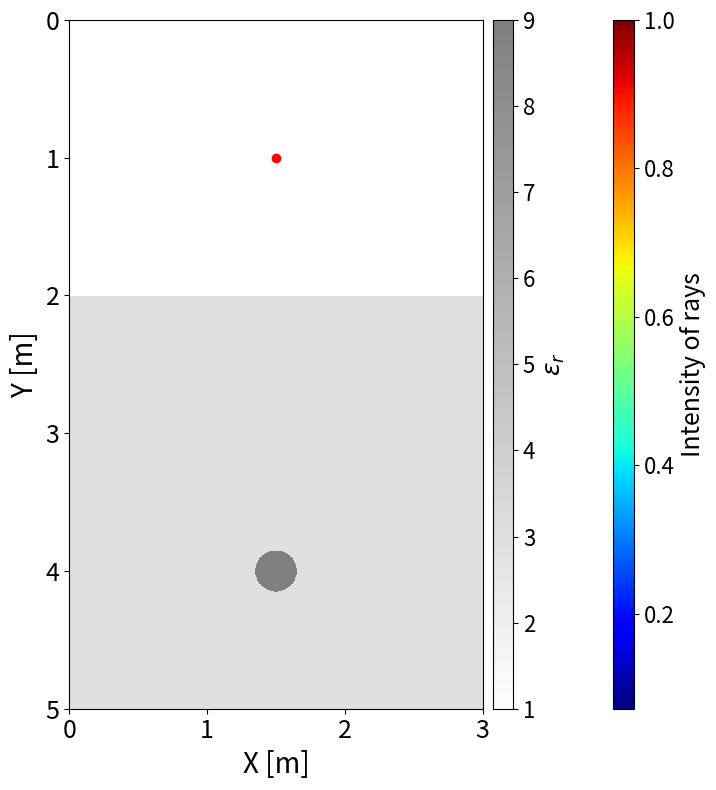

Reproduce this figure in Python. (Note: this script raises an exception after producing the figure.)
import numpy as np
import matplotlib.pyplot as plt
import matplotlib.animation as animation
from tqdm import tqdm
import mpl_toolkits.axes_grid1 as axgrid1
import matplotlib.cm as cm

#* Simulation parameters
x_size, y_size = 3, 5  # [m]
dx, dy = 0.005, 0.005  # [m]
dt = 0.01e-9  # [s]
time_window = 30e-9  # [s]
Nt = int(time_window / dt)
c = 299792458  # [m/s]
intensity_threshold = 1e-12  # 閾値を小さく設定

#* Define the dielectric constant distribution
def create_default_dielectric_constant(Nx, Ny):
    epsilon_r = np.ones((Nx, Ny))
    #* Background regolith
    epsilon_r[:, int(2/dy):] = 3.0
    #* Rock
    x = np.linspace(0, x_size, Nx)
    y = np.linspace(0, y_size, Ny)
    X, Y = np.meshgrid(x, y, indexing='ij')
    r = np.sqrt((X - 1.5)**2 + (Y - 4)**2)
    epsilon_r[r < 0.15] = 9.0

    return epsilon_r

#* Initialize rays
def initialize_rays(num_rays, source_position):
    rays = []
    #* Define beam width in radians
    angles = np.linspace(np.pi/3, np.pi*2/3, num_rays, endpoint=False)
    for idx, angle in enumerate(angles):
        ray = {
            'id': idx,
            'position': np.array([source_position[0], source_position[1]], dtype=float),
            'direction': np.array([np.cos(angle), np.sin(angle)], dtype=float),
            'intensity': 1.0,
            'terminated': False,
        }
        rays.append(ray)
    print(f"Initialized {len(rays)} rays.")
    return rays

#* Compute the refractive index from the dielectric constant
def compute_refractive_index(epsilon_r):
    return np.sqrt(epsilon_r)

#* Ray tracing simulation
def ray_tracing_simulation(epsilon_r, dt, Nt, dx, dy, source_position, num_rays):
    Nx, Ny = epsilon_r.shape
    n_map = compute_refractive_index(epsilon_r)

    # 光線を配列として初期化
    angles = np.linspace(np.pi/3, np.pi*2/3, num_rays, endpoint=False)
    positions = np.full((num_rays, 2), source_position)
    directions = np.column_stack((np.cos(angles), np.sin(angles)))
    intensities = np.ones(num_rays)

    frames_positions = []
    frames_intensities = []

    for step in tqdm(range(Nt), desc='Simulating'):
        new_positions = []
        new_directions = []
        new_intensities = []

        # 閾値以上の強度を持つ光線のみを処理
        active_indices = intensities >= intensity_threshold
        positions = positions[active_indices]
        directions = directions[active_indices]
        intensities = intensities[active_indices]

        if len(positions) == 0:
            break  # 処理する光線がなくなったら終了

        # 光線の位置を更新
        ix = (positions[:, 0] / dx).astype(int)
        iy = (positions[:, 1] / dy).astype(int)

        # 領域外の光線を削除
        valid = (ix >= 0) & (ix < Nx) & (iy >= 0) & (iy < Ny)
        positions = positions[valid]
        directions = directions[valid]
        intensities = intensities[valid]
        ix = ix[valid]
        iy = iy[valid]

        n = n_map[ix, iy]
        v = c / n
        positions += directions * v[:, np.newaxis] * dt

        # インターフェースの検出
        ix_new = (positions[:, 0] / dx).astype(int)
        iy_new = (positions[:, 1] / dy).astype(int)

        # 領域外の光線を削除
        valid = (ix_new >= 0) & (ix_new < Nx) & (iy_new >= 0) & (iy_new < Ny)
        positions = positions[valid]
        directions = directions[valid]
        intensities = intensities[valid]
        ix_new = ix_new[valid]
        iy_new = iy_new[valid]
        ix = ix[valid]
        iy = iy[valid]
        n = n[valid]  # 追加

        # 新しい屈折率を取得
        n_new = n_map[ix_new, iy_new]

        # 屈折率の変化を計算
        delta_n = np.abs(n_new - n)

        interface_indices = delta_n > 1e-6

        # インターフェースを通過する光線の処理
        for i in np.where(interface_indices)[0]:
            # インターフェースの法線ベクトルを計算
            normal = compute_interface_normal(ix[i], iy[i], n_map, dx, dy)

            # 入射角の計算
            cos_theta_i = -np.dot(normal, directions[i])
            cos_theta_i = np.clip(cos_theta_i, -1.0, 1.0)
            sin_theta_i = np.sqrt(1 - cos_theta_i**2)

            n1, n2 = n[i], n_new[i]
            eta = n1 / n2
            sin_theta_t = eta * sin_theta_i

            if sin_theta_t > 1.0:
                # 全反射
                R = 1.0
                T = 0.0
            else:
                cos_theta_t = np.sqrt(1 - sin_theta_t**2)
                Rs = ((n1 * cos_theta_i - n2 * cos_theta_t) / (n1 * cos_theta_i + n2 * cos_theta_t)) ** 2
                Rp = ((n1 * cos_theta_t - n2 * cos_theta_i) / (n1 * cos_theta_t + n2 * cos_theta_i)) ** 2
                R = 0.5 * (Rs + Rp)
                T = 1 - R

            R = np.clip(R, 0.0, 1.0)
            T = np.clip(T, 0.0, 1.0)

            # 反射光線の生成
            if intensities[i] * R > intensity_threshold:
                reflected_direction = directions[i] - 2 * cos_theta_i * normal
                reflected_direction /= np.linalg.norm(reflected_direction)
                new_positions.append(positions[i].copy())
                new_directions.append(reflected_direction)
                new_intensities.append(intensities[i] * R)
                print(f"Ray {i} is reflected at ({positions[i][0]:.2f}, {positions[i][1]:.2f})")

            # 屈折光線の更新
            if intensities[i] * T > intensity_threshold:
                transmitted_direction = eta * directions[i] + (eta * cos_theta_i - np.sqrt(1 - (eta * sin_theta_i) ** 2)) * normal
                transmitted_direction /= np.linalg.norm(transmitted_direction)
                directions[i] = transmitted_direction
                intensities[i] *= T
            else:
                # 光線を削除（強度をゼロに設定）
                intensities[i] = 0.0

        # 強度が閾値以下の光線を削除
        active_indices = intensities >= intensity_threshold
        positions = positions[active_indices]
        directions = directions[active_indices]
        intensities = intensities[active_indices]

        # 新たな光線を追加
        if new_positions:
            positions = np.vstack((positions, new_positions))
            directions = np.vstack((directions, new_directions))
            intensities = np.concatenate((intensities, new_intensities))

        # フレームデータを記録
        frames_positions.append(positions.copy())
        frames_intensities.append(intensities.copy())

        if step % 100 == 0:
            print(f"At {step * dt / 1e-9:.2f} ns: Number of rays = {len(positions)}")
        if len(positions) == 0:
            print(f"Simulation terminated at {step * dt / 1e-9:.2f} ns.")

    return frames_positions, frames_intensities


# インターフェースの法線ベクトルを計算
def compute_interface_normal(ix, iy, n_map, dx, dy):
    grad_nx = (n_map[min(ix + 1, n_map.shape[0] - 1), iy] - n_map[max(ix - 1, 0), iy]) / 2
    grad_ny = (n_map[ix, min(iy + 1, n_map.shape[1] - 1)] - n_map[ix, max(iy - 1, 0)]) / 2
    normal = np.array([grad_nx, grad_ny])
    if np.linalg.norm(normal) == 0:
        normal = np.array([0.0, 1.0])  # 法線ベクトルがゼロの場合のデフォルト
    else:
        normal = normal / np.linalg.norm(normal)
    return normal

# 可視化
import numpy as np
import matplotlib.pyplot as plt
import matplotlib.animation as animation
from mpl_toolkits.axes_grid1 import make_axes_locatable
import matplotlib.cm as cm

# 可視化
def animate_rays(frames_positions, frames_intensities, epsilon_r, source_position):
    fig, ax = plt.subplots(figsize=(8, 8), dpi=100)  # dpiを調整しました
    extent = [0, x_size, y_size, 0]

    # 誘電率構造をプロット
    dielectric_img = ax.imshow(
        epsilon_r.T,
        cmap='binary',
        extent=extent,
        interpolation='nearest',
        alpha=0.5,
        origin='upper'
    )
    ax.plot(source_position[0], source_position[1], 'ro')
    ax.set_xlabel('X [m]', fontsize=20)
    ax.set_ylabel('Y [m]', fontsize=20)
    ax.tick_params(labelsize=18)

    # 時刻表示用のテキストを追加
    time_text = ax.text(0.05, 0.95, '', transform=ax.transAxes, fontsize=12, verticalalignment='top')

    # カラーバー1（誘電率のカラーバー）
    divider = make_axes_locatable(ax)
    cax1 = divider.append_axes('right', size='5%', pad=0.1)  # カラーバー1用のスペースを作成
    cbar1 = plt.colorbar(dielectric_img, cax=cax1)
    cbar1.set_label(r'$\epsilon_r$', fontsize=18)
    cbar1.ax.tick_params(labelsize=16)

    # 光線の強度に基づくカラーマップ
    all_intensities = np.concatenate(frames_intensities)
    vmin = np.min(all_intensities)
    vmax = np.max(all_intensities)
    cmap = plt.get_cmap('jet')
    norm = plt.Normalize(vmin=vmin, vmax=vmax)

    # スキャッタープロットを初期化
    scat = ax.scatter([], [], s=1, c=[], cmap=cmap, norm=norm)

    # カラーバー2（光線強度のカラーバー）
    cax2 = divider.append_axes('right', size='5%', pad=1.0)  # padを調整して2本目が重ならないようにする
    cbar2 = plt.colorbar(cm.ScalarMappable(cmap=cmap, norm=norm), cax=cax2)
    cbar2.set_label('Intensity of rays', fontsize=18)
    cbar2.ax.tick_params(labelsize=16)

    # 初期化関数
    def init():
        scat.set_offsets(np.empty((0, 2)))
        scat.set_array(np.array([]))
        time_text.set_text('')
        return scat, time_text

    # 更新関数
    def update(i):
        positions = frames_positions[i]
        intensities = frames_intensities[i]

        if positions.size > 0:
            scat.set_offsets(positions)
            scat.set_array(intensities)
        else:
            scat.set_offsets(np.empty((0, 2)))
            scat.set_array(np.array([]))
        time_in_ns = i * dt / 1e-9
        time_text.set_text(f't = {time_in_ns:.2f} ns', fontsize=20)
        return scat, time_text

    print('Animating...')
    print('Number of frames:', len(frames_positions))
    fps = 30

    # tqdmを用いたフレームジェネレータ
    def frame_generator():
        for i in tqdm(range(len(frames_positions)), desc='Creating Animation'):
            yield i

    ani = animation.FuncAnimation(
        fig,
        update,
        frames=frame_generator(),
        init_func=init,
        interval=1000 / fps,
        blit=True,
        repeat=False,
    )

    plt.tight_layout()
    ani.save('kanda_test_programs/ray_tracing/ray_tracing_animation.mp4', writer='ffmpeg', fps=fps)
    plt.show()


# メイン関数
def main():
    #* Prepare model
    Nx, Ny = int(x_size / dx), int(y_size / dy)
    epsilon_r = create_default_dielectric_constant(Nx, Ny)

    #* Settting about rays
    source_position = (1.5, 1)  # [m]
    num_rays = 100  # 光線の数
    rays = initialize_rays(num_rays, source_position)

    frames_positions, frames_intensities = ray_tracing_simulation(epsilon_r, dt, Nt, dx, dy, source_position, num_rays)
    print('frames_positions:', len(frames_positions))
    print('frames_intensities:', len(frames_intensities))
    animate_rays(frames_positions, frames_intensities, epsilon_r, source_position)

if __name__ == '__main__':
    main()
